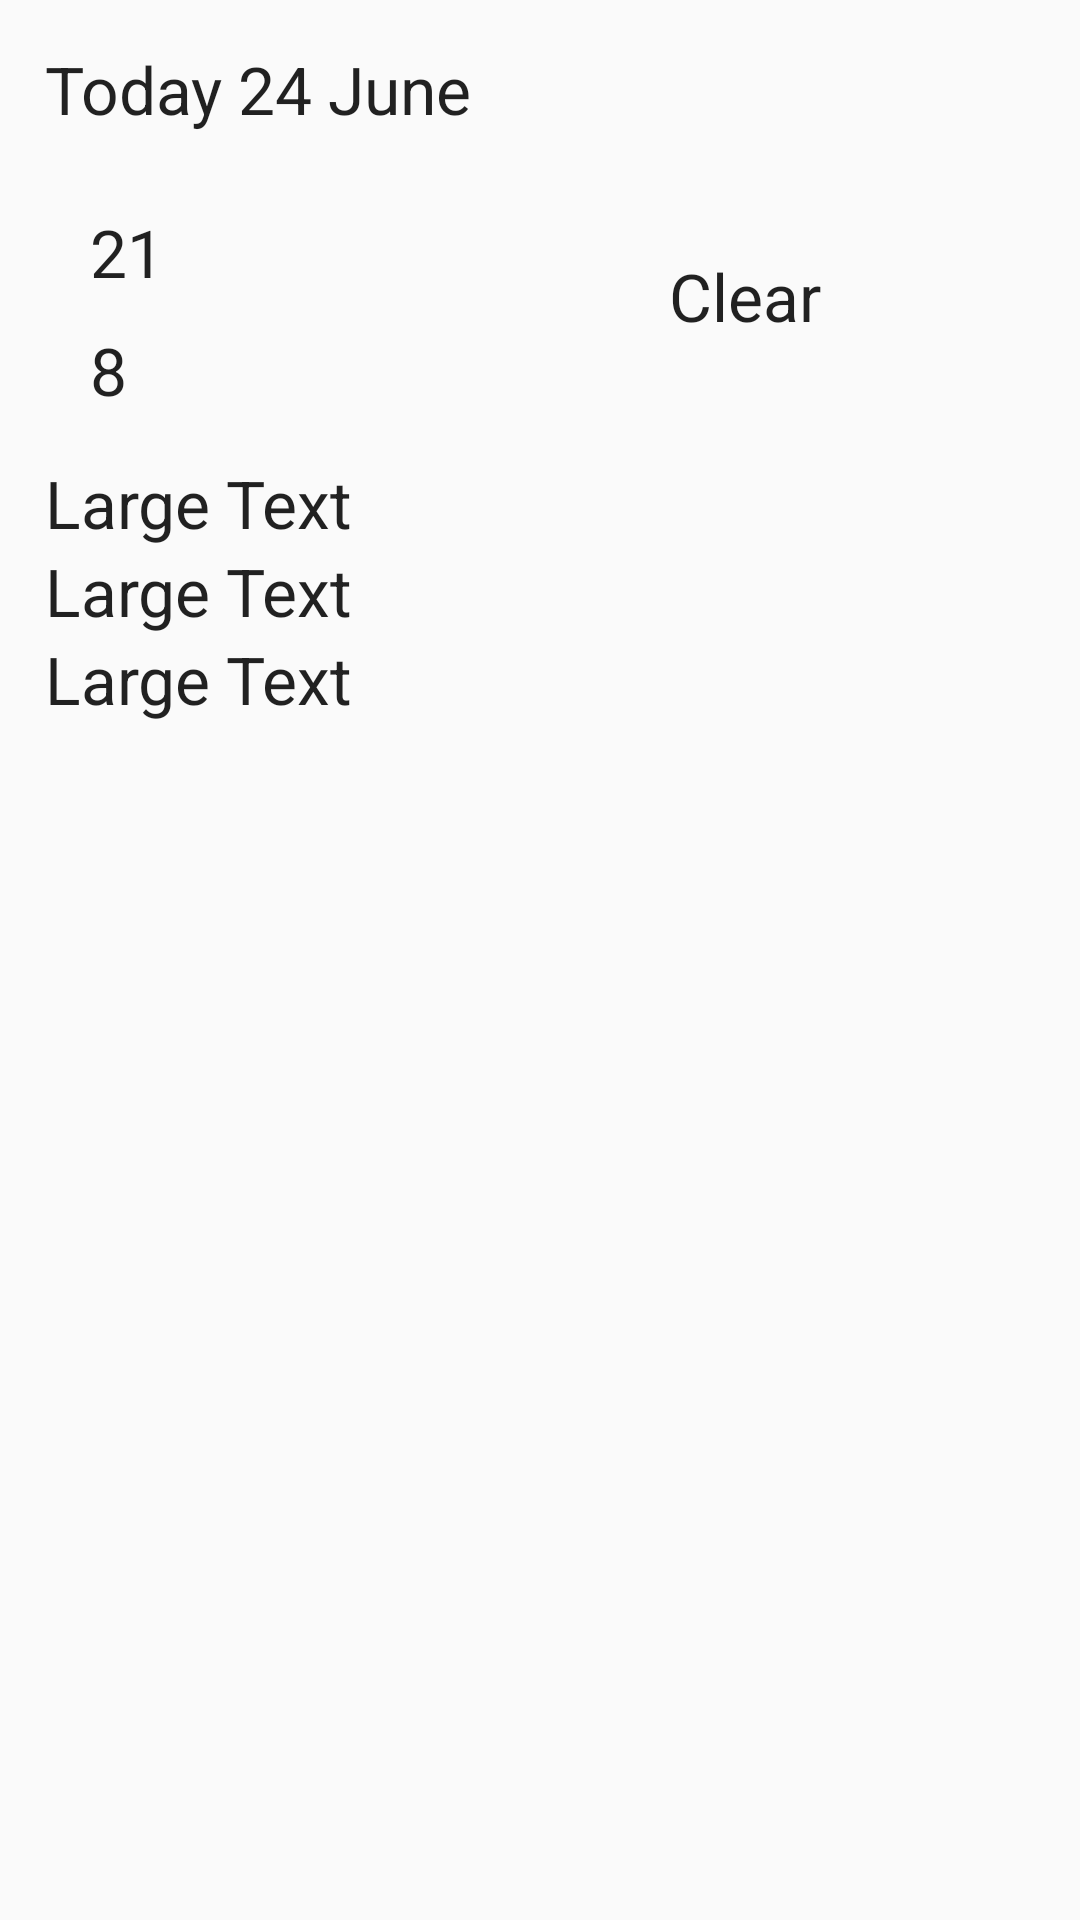

Here is an Android app screen rendered from its layout file. Give the layout XML and the strings, colors and styles it references.
<!-- AndroidManifest.xml: application theme AppTheme -->
<!-- res/layout/fragment_weather_detail.xml -->
<?xml version="1.0" encoding="utf-8"?>
<ScrollView
    android:layout_height="match_parent"
    android:layout_width="match_parent"
    xmlns:android="http://schemas.android.com/apk/res/android">
    <LinearLayout xmlns:android="http://schemas.android.com/apk/res/android"
        android:orientation="vertical" android:layout_width="match_parent"
        android:layout_height="match_parent"
        android:padding="15dp">

        <TextView
            android:layout_width="wrap_content"
            android:layout_height="wrap_content"
            android:textAppearance="?android:attr/textAppearanceLarge"
            android:text="Today 24 June"
            android:id="@+id/list_item_date_textview" />
        <LinearLayout
            android:orientation="horizontal"
            android:layout_width="match_parent"
            android:layout_height="wrap_content"
            android:padding="15dp"
            android:gravity="center_vertical">
            <LinearLayout
                android:orientation="vertical"
                android:layout_width="wrap_content"
                android:layout_height="wrap_content"
                android:layout_weight="1">
                <TextView
                    android:layout_width="wrap_content"
                    android:layout_height="wrap_content"
                    android:textAppearance="?android:attr/textAppearanceLarge"
                    android:text="21"
                    android:id="@+id/list_item_high_textview"
                    android:paddingTop="10dp" />
                <TextView
                    android:layout_width="wrap_content"
                    android:layout_height="wrap_content"
                    android:textAppearance="?android:attr/textAppearanceLarge"
                    android:text="8"
                    android:id="@+id/list_item_low_textview"
                    android:paddingTop="10dp" />
            </LinearLayout>
            <LinearLayout
                android:orientation="vertical"
                android:layout_width="wrap_content"
                android:layout_height="wrap_content"
                android:layout_weight="1"
                android:gravity="center_horizontal">
                <ImageView
                    android:layout_width="wrap_content"
                    android:layout_height="wrap_content"
                    android:id="@+id/list_item_icon"
                    android:layout_gravity="center_horizontal" />
                <TextView
                    android:layout_width="wrap_content"
                    android:layout_height="wrap_content"
                    android:textAppearance="?android:attr/textAppearanceLarge"
                    android:text="Clear"
                    android:id="@+id/list_item_forecast_textview" />
            </LinearLayout>
        </LinearLayout>

            <TextView
                android:layout_width="wrap_content"
                android:layout_height="wrap_content"
                android:textAppearance="?android:attr/textAppearanceLarge"
                android:text="Large Text"
                android:id="@+id/humidity_textview" />

            <TextView
                android:layout_width="wrap_content"
                android:layout_height="wrap_content"
                android:textAppearance="?android:attr/textAppearanceLarge"
                android:text="Large Text"
                android:id="@+id/wind_textview" />

            <TextView
                android:layout_width="wrap_content"
                android:layout_height="wrap_content"
                android:textAppearance="?android:attr/textAppearanceLarge"
                android:text="Large Text"
                android:id="@+id/pressure_textview" />
    </LinearLayout>
</ScrollView>
<!-- resources referenced by this layout -->
<resources>
  <style name="AppTheme" parent="@style/Theme.AppCompat.Light.DarkActionBar">
          <item name="colorPrimary">@color/sunshine_blue</item>
          <item name="colorPrimaryDark">@color/sunshine_dark_blue</item>
      </style>
</resources>
